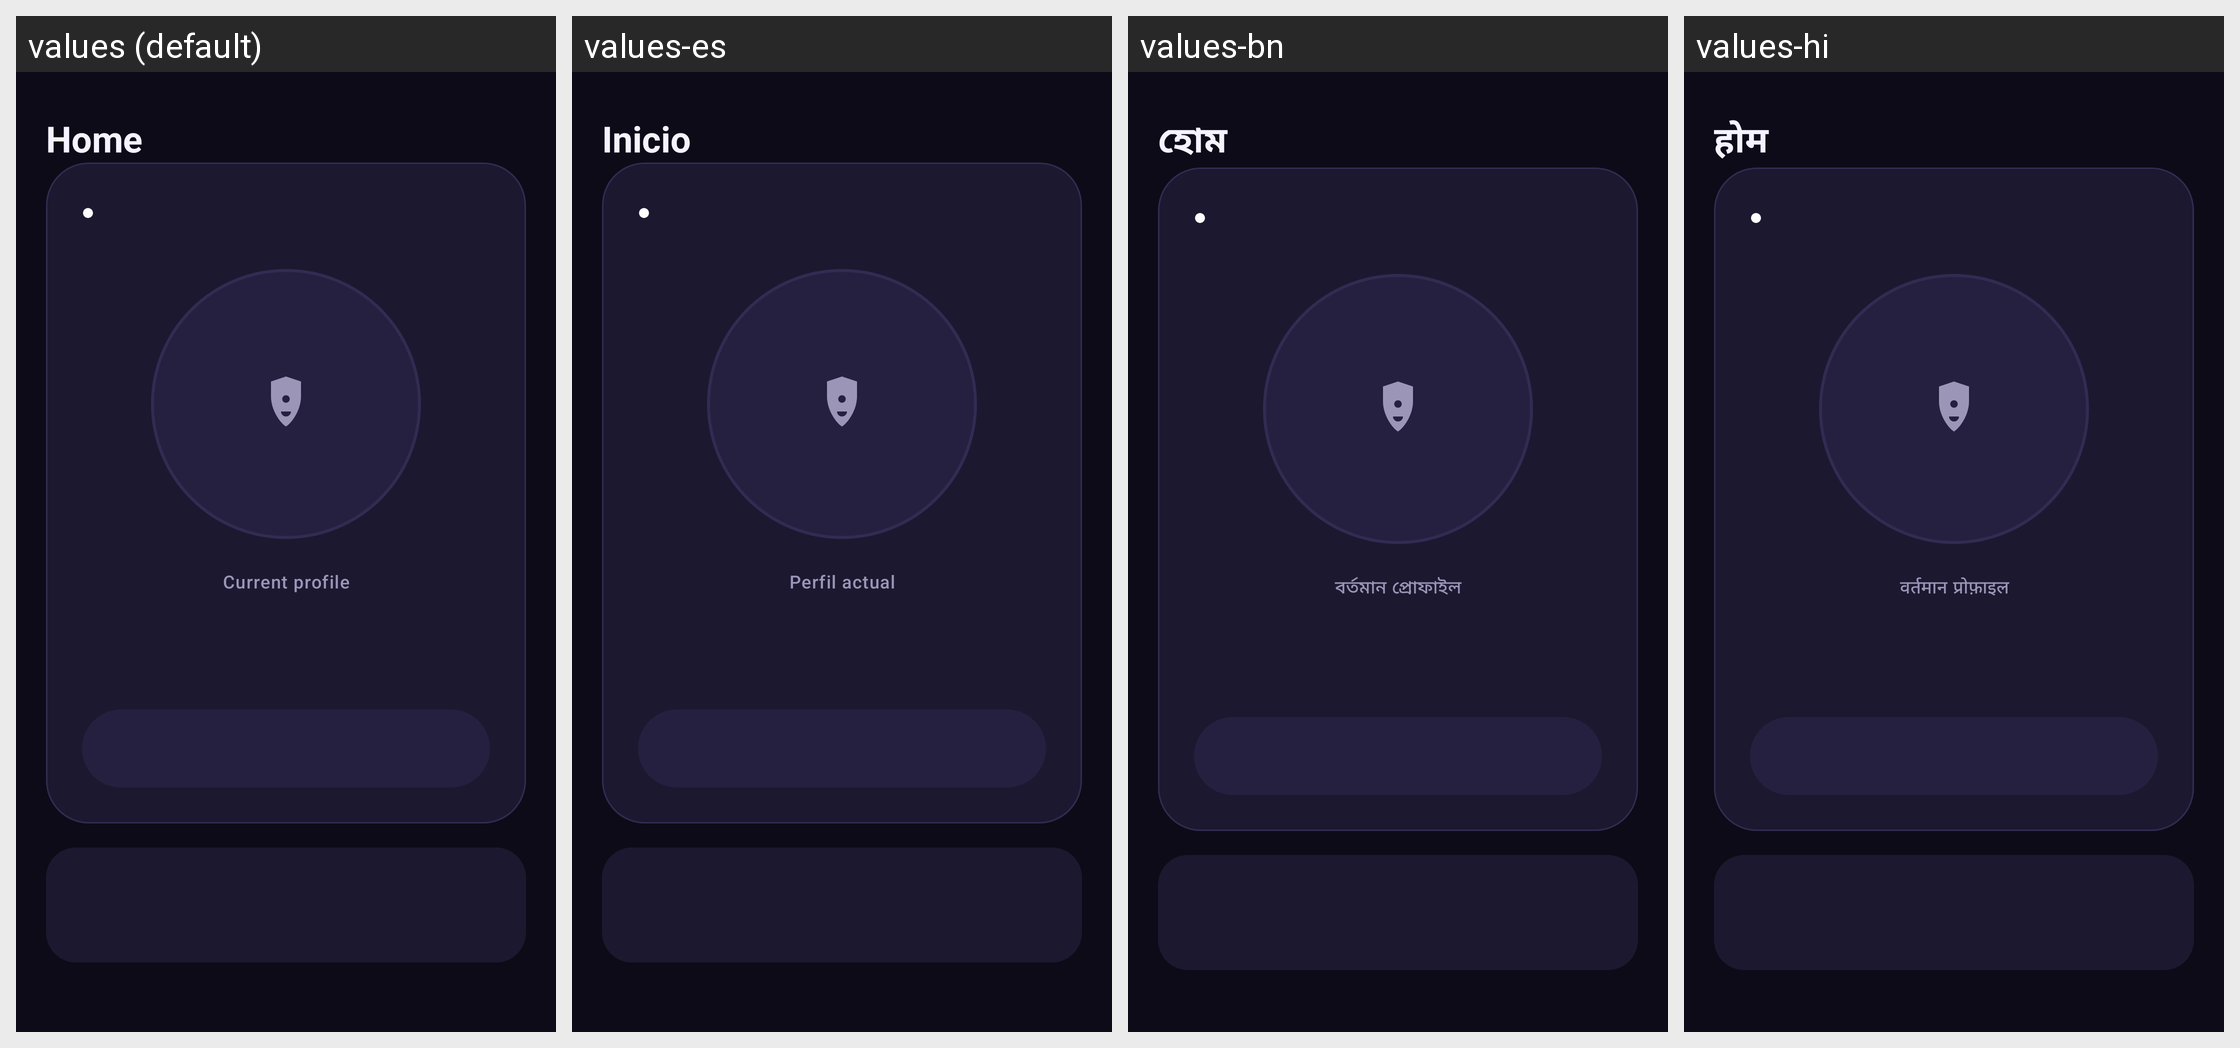

For this localized Android screen grid, give each drawn string resource with its value in every locale shown.
Android screen res/layout/fragment_home.xml rendered under 4 locales, left to right: values (default), values-es, values-bn, values-hi. Device: Nexus 5 (rendered at 1080×1920; each locale shown at half size, 540×960, under a caption strip naming it); theme Theme.AmneziaSimple.
Other locales in the repository, not shown: values-ar, values-fr, values-pt, values-ru, values-ur, values-zh.
Strings drawn on this screen, with the default value and each locale's value (text and hints the layout hard-codes, and strings that could not be matched under every locale, appear in the picture but are not listed):

nav_home
  values: Home
  values-es: Inicio
  values-bn: হোম
  values-hi: होम

label_active_profile
  values: Current profile
  values-es: Perfil actual
  values-bn: বর্তমান প্রোফাইল
  values-hi: वर्तमान प्रोफ़ाइल
